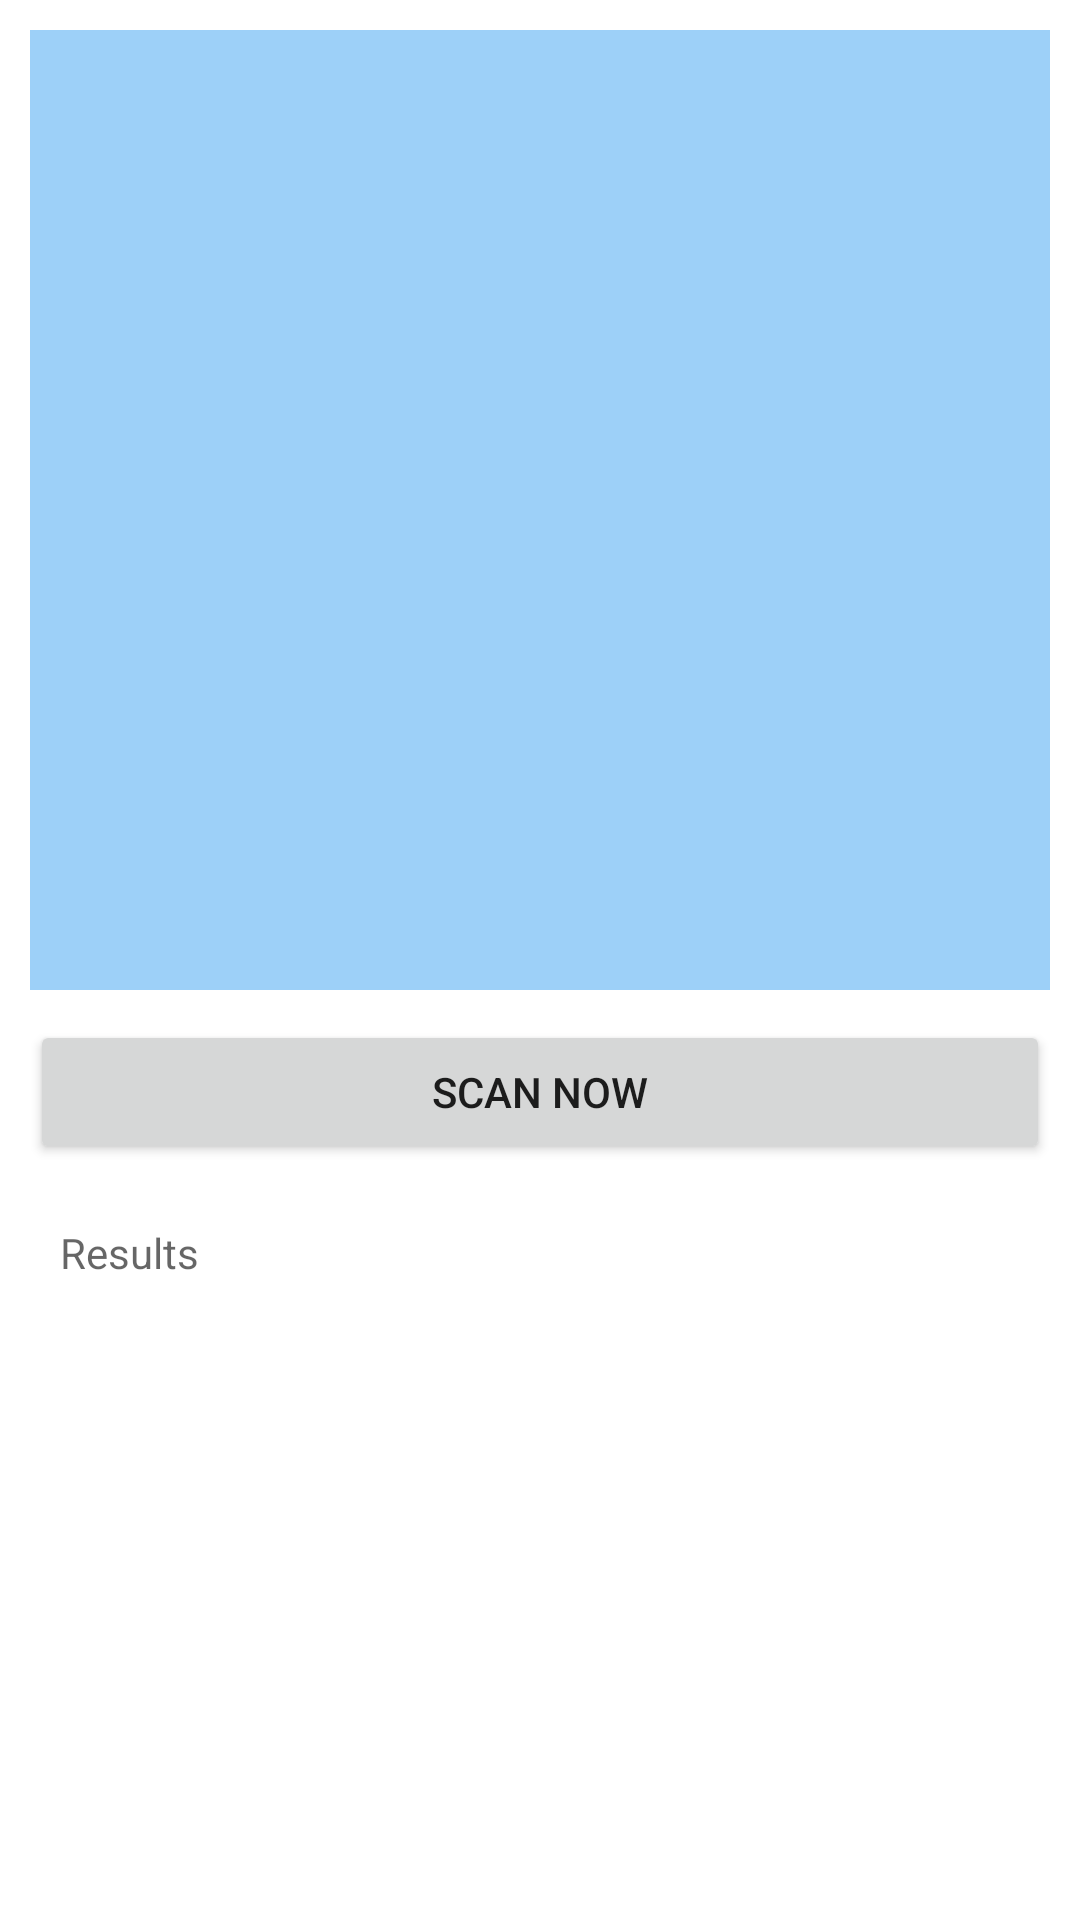

Android layout source for this screen:
<!-- AndroidManifest.xml: application theme Theme.TumourScanner -->
<!-- res/layout/activity_dashboard.xml -->
<?xml version="1.0" encoding="utf-8"?>
<RelativeLayout xmlns:android="http://schemas.android.com/apk/res/android"
    xmlns:app="http://schemas.android.com/apk/res-auto"
    xmlns:tools="http://schemas.android.com/tools"
    android:layout_width="match_parent"
    android:layout_height="match_parent"
    tools:context=".Dashboard">





    <LinearLayout
        android:layout_width="match_parent"
        android:layout_height="match_parent"
        android:orientation="vertical">

        
        
        
        
        
        
        
        
        
        
        
        

        
        
        
        
        
        
        
        

        <ImageView
            android:id="@+id/dataset_image"
            android:layout_width="match_parent"
            android:layout_height="320dp"
            android:layout_margin="10dp"
            android:background="#B475BDF6"
            android:padding="60dp"
            android:src="@drawable/ic_gallery_add" />

        <Button
            android:id="@+id/scanBtn"
            android:layout_width="match_parent"
            android:layout_height="wrap_content"
            android:layout_marginLeft="10dp"
            android:layout_marginRight="10dp"
            android:padding="14dp"
            android:text="Scan Now" />

        <TextView
            android:id="@+id/results"
            android:layout_width="match_parent"
            android:layout_height="wrap_content"
            android:layout_margin="10dp"
            android:hint="Results"
            android:padding="10dp" />

    </LinearLayout>

</RelativeLayout>
<!-- resources referenced by this layout -->
<resources>
  <!-- drawable ic_camera_add (drawable) -->
  <vector xmlns:android="http://schemas.android.com/apk/res/android"
      android:width="120dp"
      android:height="120dp"
      android:viewportWidth="24"
      android:viewportHeight="24"
      android:tint="?attr/colorControlNormal">
    <path
        android:fillColor="@android:color/white"
        android:pathData="M3,4V1h2v3h3v2H5v3H3V6H0V4H3zM6,10V7h3V4h7l1.83,2H21c1.1,0 2,0.9 2,2v12c0,1.1 -0.9,2 -2,2H5c-1.1,0 -2,-0.9 -2,-2V10H6zM13,19c2.76,0 5,-2.24 5,-5s-2.24,-5 -5,-5s-5,2.24 -5,5S10.24,19 13,19zM9.8,14c0,1.77 1.43,3.2 3.2,3.2s3.2,-1.43 3.2,-3.2s-1.43,-3.2 -3.2,-3.2S9.8,12.23 9.8,14z"/>
  </vector>
  <style name="Theme.TumourScanner" parent="Theme.MaterialComponents.DayNight.DarkActionBar">
          
          <item name="colorPrimary">@color/purple_500</item>
          <item name="colorPrimaryVariant">@color/purple_700</item>
          <item name="colorOnPrimary">@color/white</item>
          
          <item name="colorSecondary">@color/teal_200</item>
          <item name="colorSecondaryVariant">@color/teal_700</item>
          <item name="colorOnSecondary">@color/black</item>
          
          <item name="android:statusBarColor" tools:targetApi="l">?attr/colorPrimaryVariant</item>
          
      </style>
  <color name="purple_500">#025AA1</color>
  <color name="purple_700">#025AA1</color>
  <color name="white">#FFFFFFFF</color>
  <color name="teal_200">#FF03DAC5</color>
  <color name="teal_700">#FF018786</color>
  <color name="black">#FF000000</color>
</resources>
